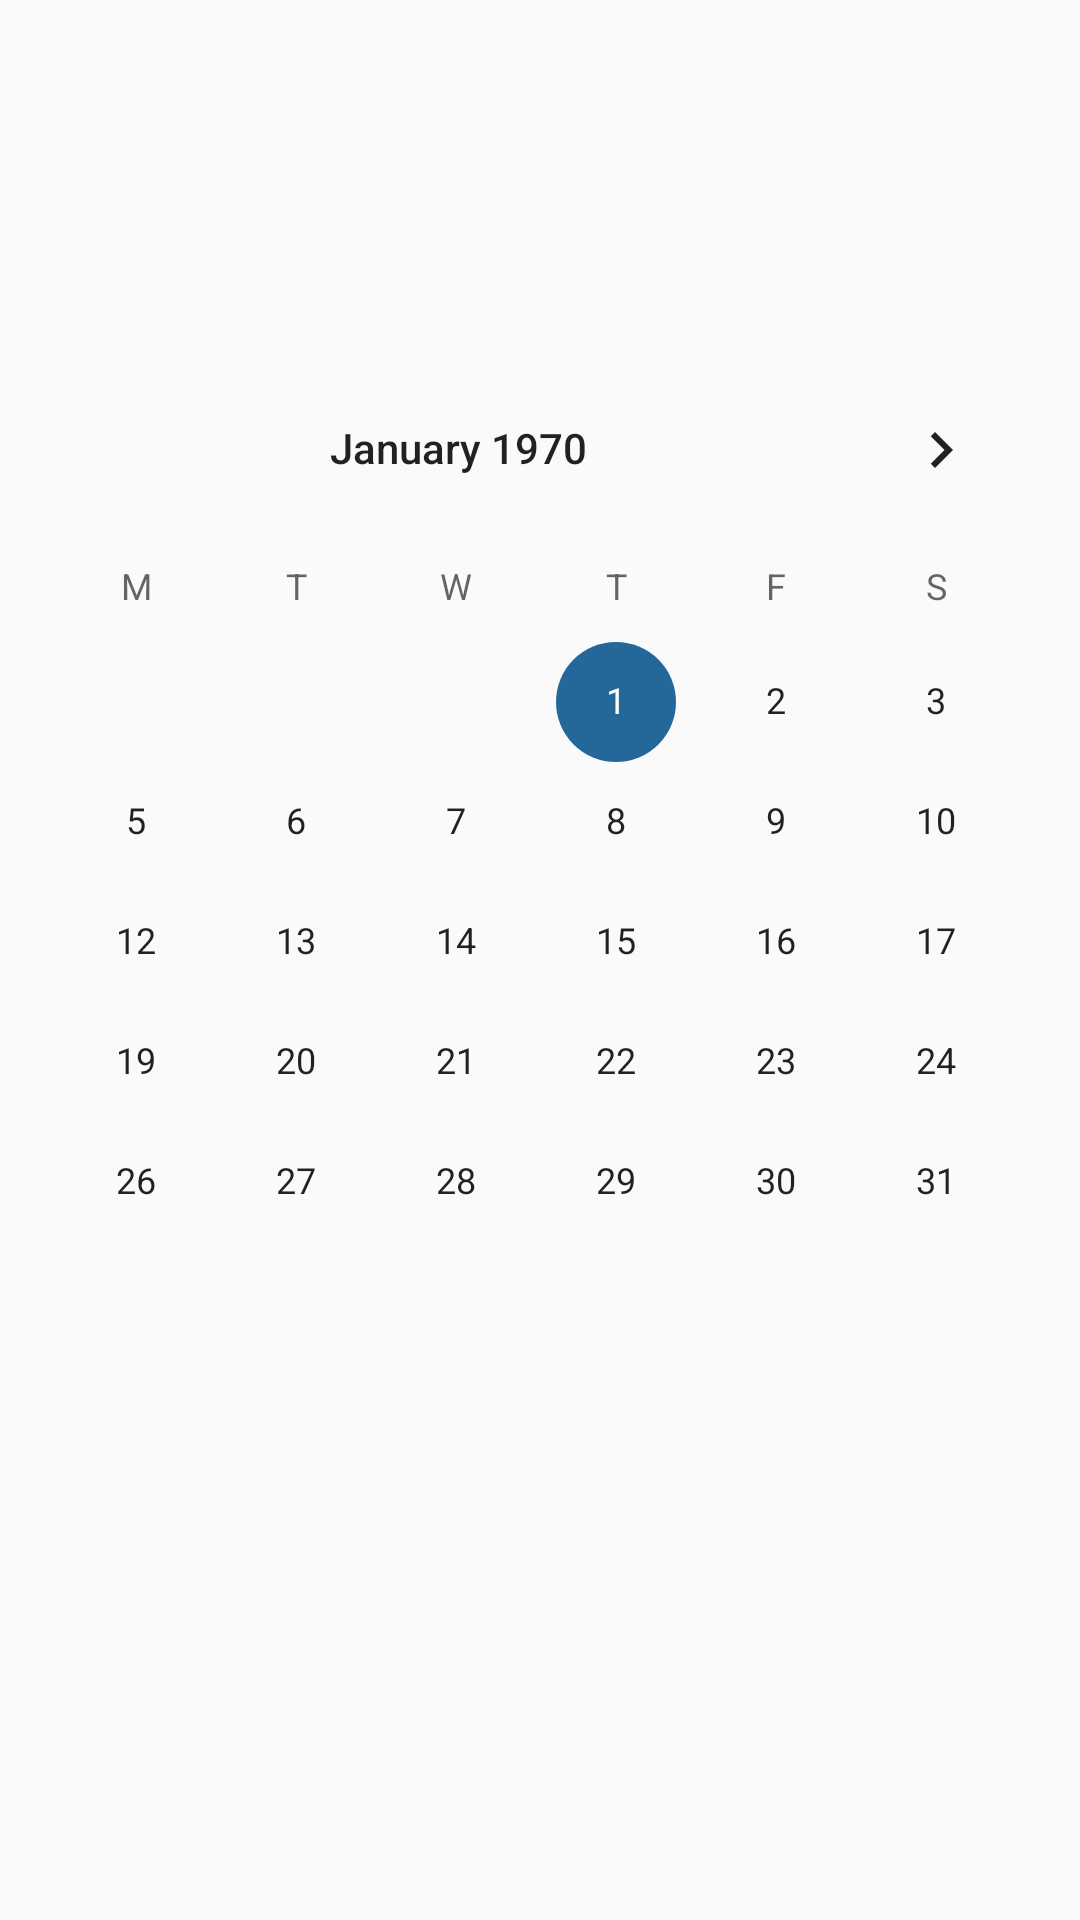

Layout XML and referenced resources for this Android screen:
<!-- AndroidManifest.xml: application theme AppTheme -->
<!-- res/layout/activity_calendar.xml -->
<?xml version="1.0" encoding="utf-8"?>
<androidx.constraintlayout.widget.ConstraintLayout xmlns:android="http://schemas.android.com/apk/res/android"
    xmlns:app="http://schemas.android.com/apk/res-auto"
    xmlns:tools="http://schemas.android.com/tools"
    android:layout_width="match_parent"
    android:layout_height="match_parent"
    tools:context="ui.calendar.CalendarFragment">

    <CalendarView
        android:id="@+id/calendarView"
        android:layout_width="415dp"
        android:layout_height="349dp"
        android:layout_marginTop="116dp"
        android:clickable="false"
        android:focusableInTouchMode="false"
        app:layout_constraintEnd_toEndOf="parent"
        app:layout_constraintHorizontal_bias="1.0"
        app:layout_constraintStart_toStartOf="parent"
        app:layout_constraintTop_toTopOf="parent"
        tools:ignore="MissingConstraints" />
</androidx.constraintlayout.widget.ConstraintLayout>
<!-- resources referenced by this layout -->
<resources>
  <style name="AppTheme" parent="Theme.AppCompat.Light.DarkActionBar">
          
          <item name="colorPrimary">@color/colorPrimary</item>
          <item name="colorPrimaryDark">@color/colorPrimaryDark</item>
          <item name="colorAccent">@color/colorAccent</item>
          
       </style>
  <color name="colorPrimary">#7fadcd</color>
  <color name="colorPrimaryDark">#236899</color>
  <color name="colorAccent">#236899</color>
</resources>
